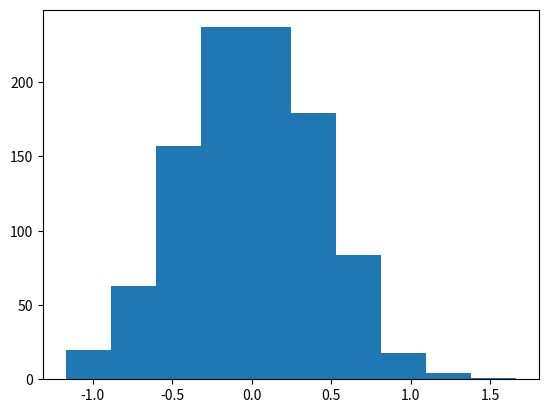

This chart was generated by the following Python code:
# The lists weight_lost_a and weight_lost_b contain the amount of weight (in pounds)
# that the participants in each group lost.

# Calculate the observed test statistic by subtracting mean_group_a from mean_group_b and assign to mean_difference.

import numpy as np
import matplotlib.pyplot as plt

weight_lost_a = [3, 2, 3, 4, 3, 2, 2, 2, 1, 3, 2, 3, 1, 3, 4, 1, 3, 2, 1, 3, 4, 3, 2, 3, 7, 2, 3, 2, 5, 1, 1, 1, 3, 2, 4, 10, 2, 3, 2, 5, 6, 2, 3, 2, 3, 4, 1, 3, 3, 1]
weight_lost_b = [5, 4, 5, 5, 4, 5, 7, 5, 4, 3, 3, 5, 10, 3, 4, 9, 7, 6, 9, 4, 2, 5, 7, 7, 7, 5, 4, 8, 9, 6, 7, 6, 7, 6, 3, 5, 5, 4, 2, 3, 3, 5, 6, 9, 7, 6, 4, 5, 4, 3]

all_values =  [3, 5, 2, 4, 3, 5, 4, 5, 3, 4, 2, 5, 2, 7, 2, 5, 1, 4, 3, 3, 2, 3, 3, 5, 1, 10, 3, 3, 4, 4, 1, 9, 3, 7, 2, 6, 1, 9, 3, 4, 4, 2, 3, 5, 2, 7, 3, 7, 7, 7, 2, 
               5, 3, 4, 2, 8, 5, 9, 1, 6, 1, 7, 1, 6, 3, 7, 2, 6, 4, 3, 10, 5, 2, 5, 3, 4, 2, 2, 5, 3, 6, 3, 2, 5, 3, 6, 2, 9, 3, 7, 4, 6, 1, 4, 3, 5, 3, 4, 1, 3]

mean_group_a = np.asarray(weight_lost_a).mean()
mean_group_b = np.asarray(weight_lost_b).mean()
mean_difference = mean_group_b - mean_group_a

mean_differences = []

for _ in range(1000):
    group_a = []
    group_b = []
    
    for v in all_values:
        if np.random.rand() >= 0.5:
            group_a.append(v)
        else:
            group_b.append(v)
            
    mean_differences.append(np.asarray(group_b).mean() - np.asarray(group_a).mean())
    
plt.hist(mean_differences)

plt.show()